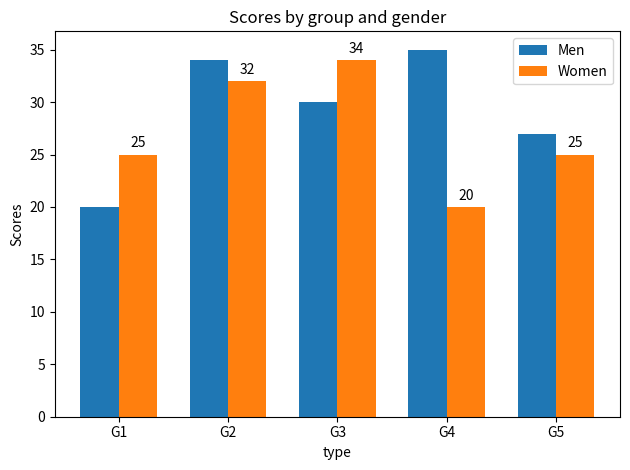

This figure's Python source:
"""
带注释标签的分组条形图
"""

import matplotlib
import matplotlib.pyplot as plt

import numpy as np

labels = ['G1', 'G2', 'G3', 'G4', 'G5']

men_means = [20, 34, 30, 35, 27]
women_means = [25, 32, 34, 20, 25]

x = np.arange(len(labels))

width = 0.35

fig, ax = plt.subplots()

rects1 = ax.bar(x - width/2, men_means, width, label='Men')
rects2 = ax.bar(x + width/2, women_means, width, label='Women')

# Add some text for labels, title  and custom x-axis tick labels, etc.

ax.set_ylabel('Scores')
ax.set_title('Scores by group and gender')
ax.set_xticks(x)
ax.set_xticklabels(labels)
ax.set_xlabel('type')

ax.legend()


def autolabel(rects):
    """
    Attach a text label above each bar in *rects*, displaying its height.
    """

    for rect in rects:
        height = rect.get_height()
        ax.annotate('{}'.format(height),
                xy=(rect.get_x() + rect.get_width() / 2, height),
                xytext=(0,3),  # 3 points vertical offset
                textcoords='offset points',
                ha='center',
                va='bottom')

#autolabel(rects1)
autolabel(rects2)

fig.tight_layout()

plt.show()
